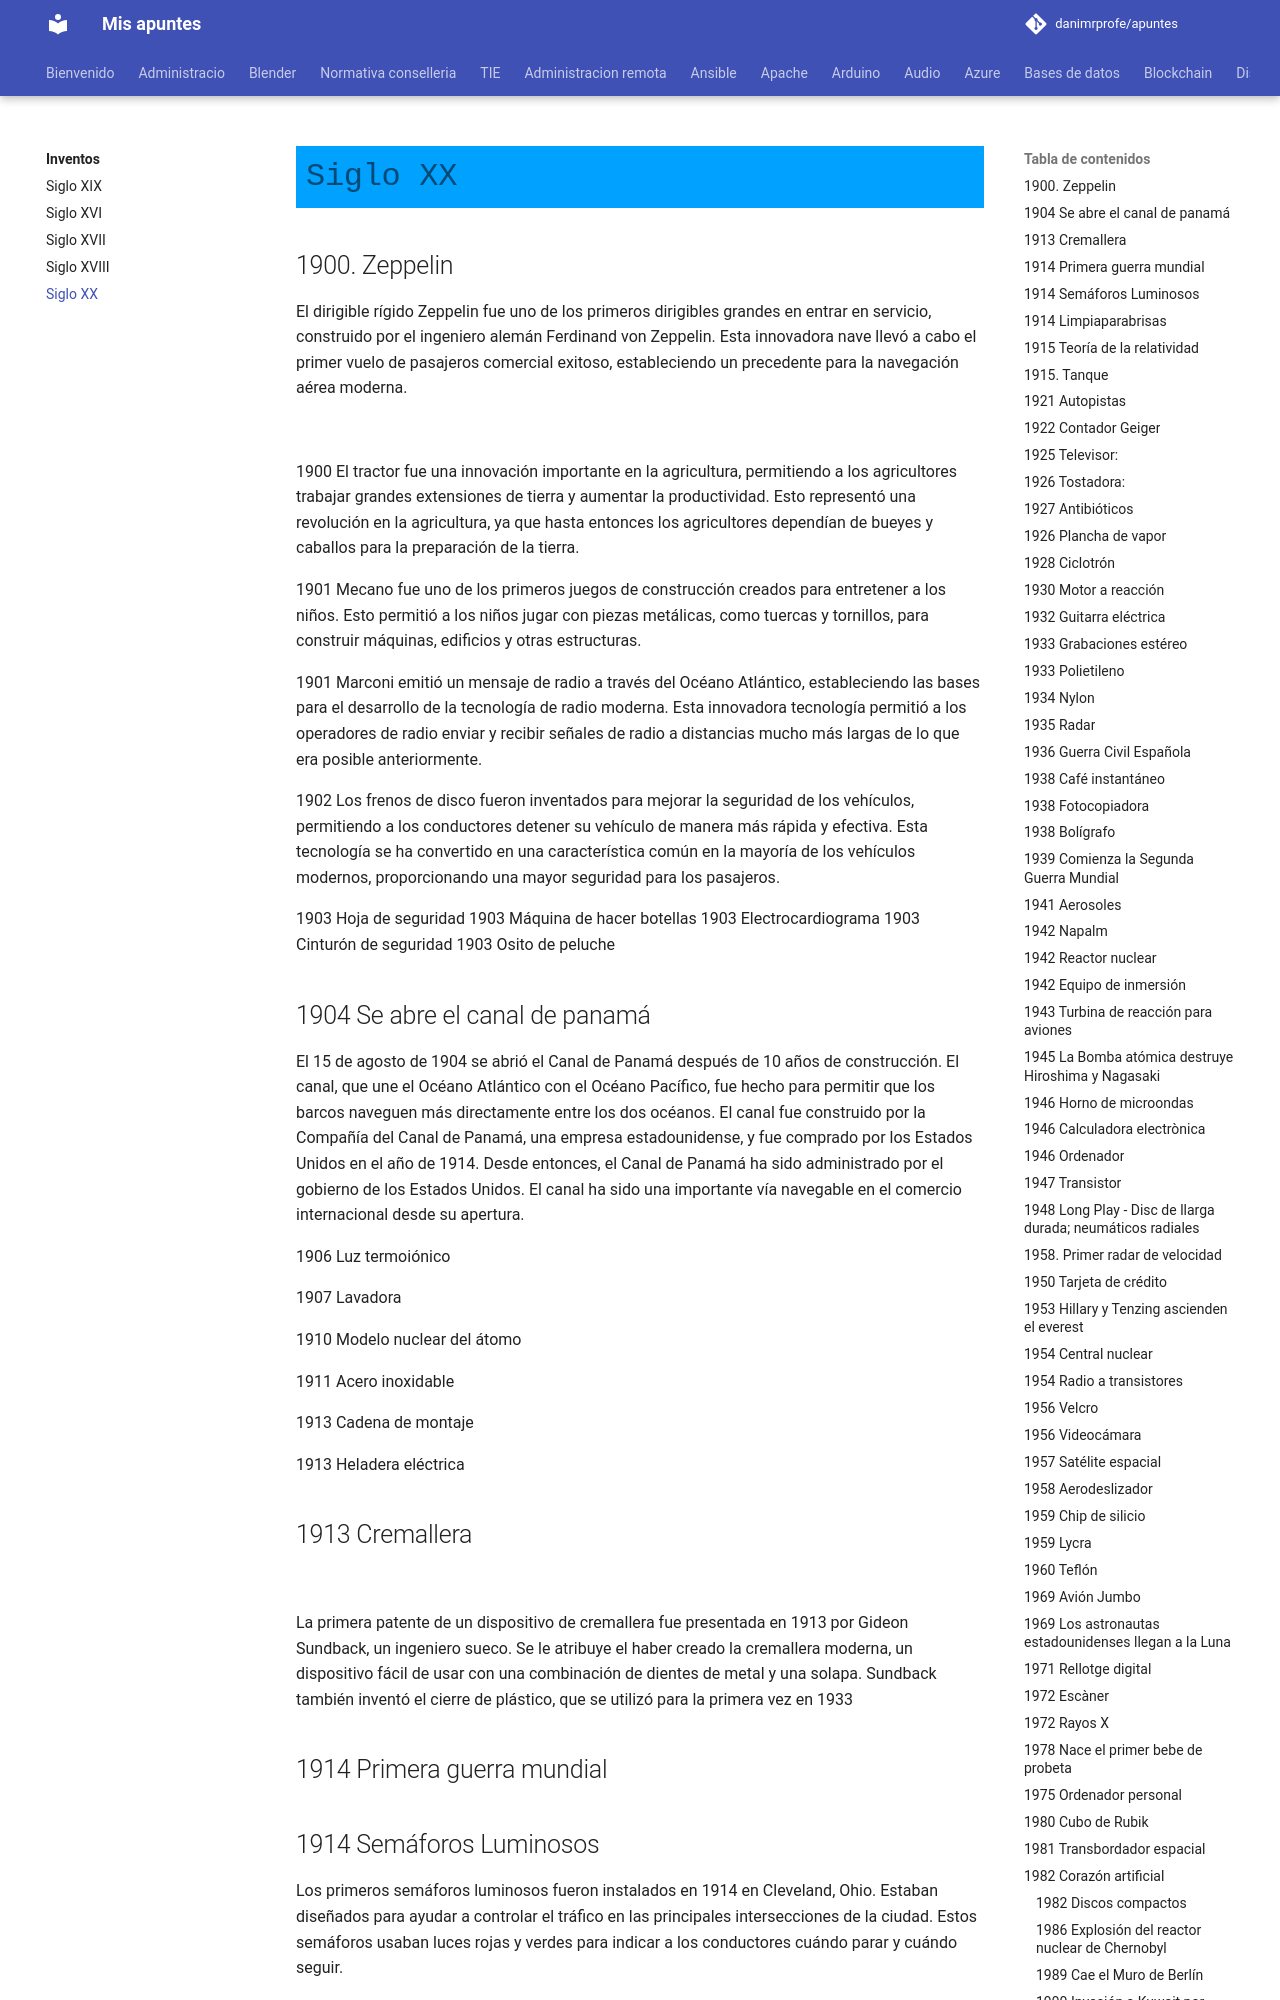

repository: danimrprofe/apuntes · page: inventos/segle-xx/index.html · generator: mkdocs

# Siglo XX

## 1900. Zeppelin

El dirigible rígido Zeppelin fue uno de los primeros dirigibles grandes en entrar en servicio, construido por el ingeniero alemán Ferdinand von Zeppelin. Esta innovadora nave llevó a cabo el primer vuelo de pasajeros comercial exitoso, estableciendo un precedente para la navegación aérea moderna.

![](img/2023-02-28-11-33-21.png)

1900 El tractor fue una innovación importante en la agricultura, permitiendo a los agricultores trabajar grandes extensiones de tierra y aumentar la productividad. Esto representó una revolución en la agricultura, ya que hasta entonces los agricultores dependían de bueyes y caballos para la preparación de la tierra.

1901 Mecano fue uno de los primeros juegos de construcción creados para entretener a los niños. Esto permitió a los niños jugar con piezas metálicas, como tuercas y tornillos, para construir máquinas, edificios y otras estructuras.

1901 Marconi emitió un mensaje de radio a través del Océano Atlántico, estableciendo las bases para el desarrollo de la tecnología de radio moderna. Esta innovadora tecnología permitió a los operadores de radio enviar y recibir señales de radio a distancias mucho más largas de lo que era posible anteriormente.

1902 Los frenos de disco fueron inventados para mejorar la seguridad de los vehículos, permitiendo a los conductores detener su vehículo de manera más rápida y efectiva. Esta tecnología se ha convertido en una característica común en la mayoría de los vehículos modernos, proporcionando una mayor seguridad para los pasajeros.

1903 Hoja de seguridad
1903 Máquina de hacer botellas
1903 Electrocardiograma
1903 Cinturón de seguridad
1903 Osito de peluche

## 1904 Se abre el canal de panamá

El 15 de agosto de 1904 se abrió el Canal de Panamá después de 10 años de construcción. El canal, que une el Océano Atlántico con el Océano Pacífico, fue hecho para permitir que los barcos naveguen más directamente entre los dos océanos. El canal fue construido por la Compañía del Canal de Panamá, una empresa estadounidense, y fue comprado por los Estados Unidos en el año de 1914. Desde entonces, el Canal de Panamá ha sido administrado por el gobierno de los Estados Unidos. El canal ha sido una importante vía navegable en el comercio internacional desde su apertura.

1906 Luz termoiónico

1907 Lavadora

1910 Modelo nuclear del átomo

1911 Acero inoxidable

1913 Cadena de montaje

1913 Heladera eléctrica

## 1913 Cremallera

![](img/2023-02-28-15-04-48.png)

La primera patente de un dispositivo de cremallera fue presentada en 1913 por Gideon Sundback, un ingeniero sueco. Se le atribuye el haber creado la cremallera moderna, un dispositivo fácil de usar con una combinación de dientes de metal y una solapa. Sundback también inventó el cierre de plástico, que se utilizó para la primera vez en 1933

## 1914 Primera guerra mundial

## 1914 Semáforos Luminosos

Los primeros semáforos luminosos fueron instalados en 1914 en Cleveland, Ohio. Estaban diseñados para ayudar a controlar el tráfico en las principales intersecciones de la ciudad. Estos semáforos usaban luces rojas y verdes para indicar a los conductores cuándo parar y cuándo seguir.
